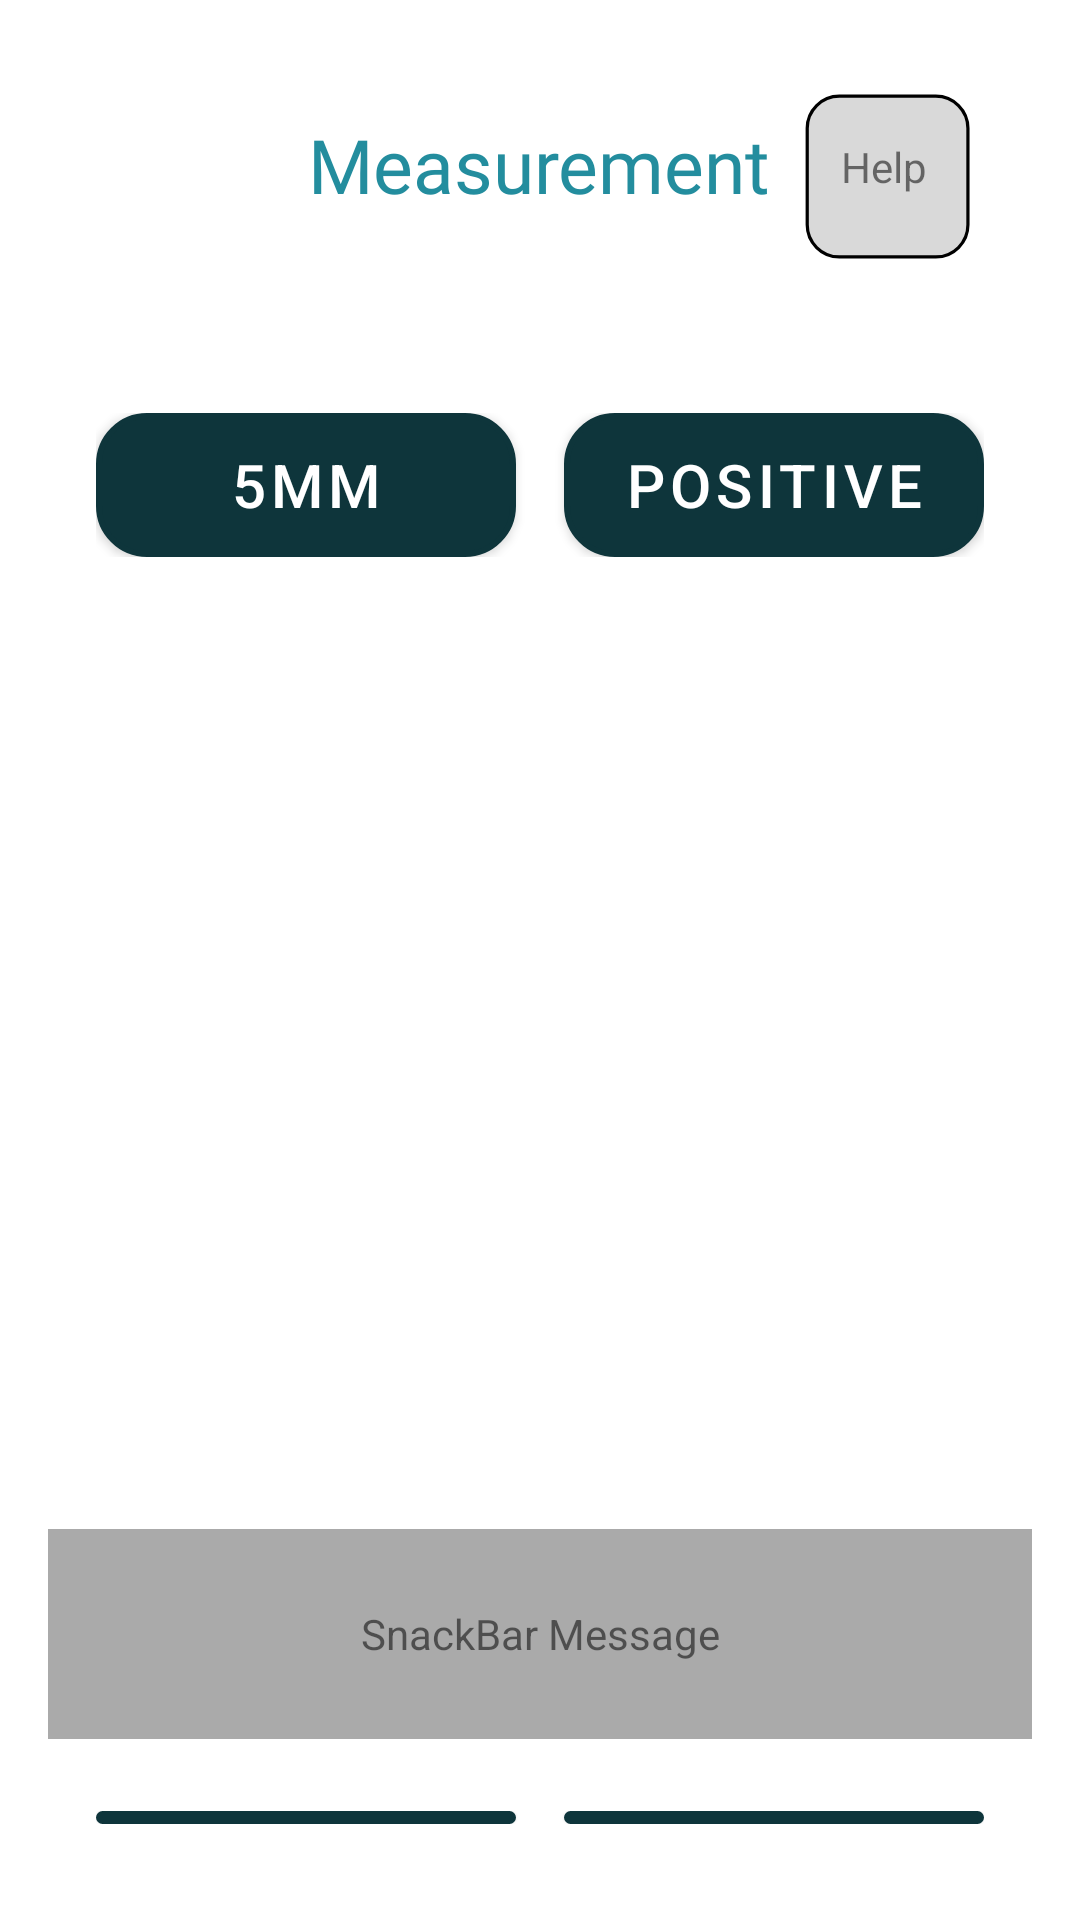

Android layout source for this screen:
<!-- AndroidManifest.xml: application theme AppTheme -->
<!-- res/layout/activity_result.xml -->
<?xml version="1.0" encoding="utf-8"?>
<RelativeLayout xmlns:android="http://schemas.android.com/apk/res/android"
    android:layout_width="match_parent"
    android:layout_height="match_parent"
    xmlns:app="http://schemas.android.com/apk/res-auto"
    android:padding="16dp">

    
    <ImageButton
        android:id="@+id/backButton"
        android:layout_width="wrap_content"
        android:layout_height="wrap_content"
        android:background="?attr/selectableItemBackgroundBorderless"
        android:src="@drawable/arrow_left"
        android:contentDescription="back"
        android:layout_marginTop="16dp"
        android:layout_marginEnd="16dp"
        android:padding="16dp" />

    <TextView
        android:id="@+id/btnHelp"
        android:layout_width="wrap_content"
        android:layout_height="wrap_content"
        android:background="@drawable/help_button_outline"
        android:layout_alignParentEnd="true"
        app:layout_constraintTop_toTopOf="parent"
        android:layout_marginEnd="16dp" />

    <TextView
        android:id="@+id/btnHelpText"
        android:layout_width="wrap_content"
        android:layout_height="wrap_content"
        android:layout_marginTop="30dp"
        android:layout_marginEnd="35dp"
        android:text="Help"
        android:layout_alignParentEnd="true"/>

    <TextView
        android:id="@+id/SettingsTitle"
        android:layout_width="wrap_content"
        android:layout_height="wrap_content"
        android:layout_centerHorizontal="true"
        android:layout_marginTop="22dp"
        android:font="@font/nunitobold"
        android:fontFamily="@font/nunitobold"
        android:text="Measurement"
        android:textAlignment="center"
        android:textColor="@color/secondary_color"
        android:textSize="25sp"
        android:typeface="normal"
        app:layout_constraintEnd_toStartOf="@+id/btnHelp"
        app:layout_constraintStart_toEndOf="@+id/backButton"
        app:layout_constraintTop_toTopOf="parent" />

    <LinearLayout
        android:layout_width="match_parent"
        android:layout_height="wrap_content"
        android:orientation="vertical"
        android:layout_below="@id/SettingsTitle"
        android:layout_marginTop="30dp">

        <RelativeLayout
            android:layout_width="match_parent"
            android:layout_height="wrap_content"
            android:orientation="vertical"
            android:layout_below="@id/SettingsTitle">

            <ImageView
                android:id="@+id/resultImage"
                android:layout_width="match_parent"
                android:layout_height="400dp"/>
            

            <LinearLayout
                android:layout_width="match_parent"
                android:layout_height="wrap_content"
                android:orientation="horizontal"
                android:gravity="center"
                android:padding="16dp"
                android:layout_alignBottom="@id/resultImage"
                android:layout_marginBottom="300dp">

                <Button
                    android:id="@+id/button5mm"
                    android:layout_width="0dp"
                    android:layout_height="wrap_content"
                    android:layout_weight="1"
                    android:layout_marginEnd="8dp"
                    android:background="@drawable/buttonlongcard_reject"
                    android:textColor="@color/white"
                    android:textSize="20dp"
                    android:text="5mm" />

                <Button
                    android:id="@+id/buttonPositive"
                    android:layout_width="0dp"
                    android:layout_height="wrap_content"
                    android:layout_marginStart="8dp"
                    android:layout_weight="1"
                    android:background="@drawable/buttonlongcard_reject"
                    android:textColor="@color/white"
                    android:textSize="20dp"
                    android:text="Positive" />
            </LinearLayout>
        </RelativeLayout>
        <TextView
            android:id="@+id/snackBarMessage"
            android:layout_width="match_parent"
            android:layout_height="70dp"
            android:layout_marginTop="8dp"
            android:layout_marginBottom="8dp"
            android:background="@android:color/darker_gray"
            android:gravity="center"
            android:padding="16dp"
            android:text="SnackBar Message"
            app:layout_constraintBottom_toTopOf="@id/resultImage" />
        
        <LinearLayout
            android:layout_width="match_parent"
            android:layout_height="wrap_content"
            android:layout_centerInParent="true"
            android:orientation="horizontal"
            android:gravity="center"
            android:padding="16dp">

            <Button
                android:id="@+id/buttonAnalysis"
                android:layout_width="0dp"
                android:layout_height="wrap_content"
                android:layout_weight="1"
                android:layout_marginEnd="8dp"
                android:background="@drawable/buttonlongcard_accept"
                android:textColor="@color/white"
                android:textSize="15dp"
                android:text="Analysis" />

            <Button
                android:id="@+id/buttonRetake"
                android:layout_width="0dp"
                android:layout_height="wrap_content"
                android:layout_marginStart="8dp"
                android:layout_weight="1"
                android:background="@drawable/buttonlongcard_reject"
                android:textColor="@color/white"
                android:textSize="15dp"
                android:text="Retake" />
        </LinearLayout>


    </LinearLayout>









</RelativeLayout>
<!-- resources referenced by this layout -->
<resources>
  <color name="secondary_color">#238D9E</color>
  <color name="white">#FFFFFF</color>
  <!-- drawable buttonlongcard_accept (drawable) -->
  <?xml version="1.0" encoding="utf-8"?>
  <shape xmlns:android="http://schemas.android.com/apk/res/android">
      <solid android:color="#0E353B"/>
      <corners android:radius="16dp"/>
      <stroke
          android:width="2dp"
          android:color="#000000"/>
      <padding
          android:left="16dp"
          android:top="16dp"
          android:right="16dp"
          android:bottom="16dp"/>
      <size android:width="200dp" android:height="40dp"/>
      <item>
          <shape>
              <solid android:color="@android:color/darker_gray"/>
              <corners android:radius="16dp"/>
          </shape>
      </item>
  </shape>
  <!-- drawable buttonlongcard_reject (drawable) -->
  <?xml version="1.0" encoding="utf-8"?>
  <shape xmlns:android="http://schemas.android.com/apk/res/android">
      <solid android:color="@color/red"/>
      <corners android:radius="16dp"/>
      <stroke
          android:width="2dp"
          android:color="#000000"/>
      <padding
          android:left="16dp"
          android:top="16dp"
          android:right="16dp"
          android:bottom="16dp"/>
      <size android:width="200dp" android:height="40dp"/>
      <item>
          <shape>
              <solid android:color="@android:color/darker_gray"/>
              <corners android:radius="16dp"/>
          </shape>
      </item>
  </shape>
  <!-- drawable help_button_outline (drawable) -->
  <vector xmlns:android="http://schemas.android.com/apk/res/android"
      android:width="75dp"
      android:height="75dp"
      android:viewportWidth="70"
      android:viewportHeight="70">
      <group>
          <path
              android:fillColor="#FFD9D9D9"
              android:pathData="M15,25a10,10 0 0 1 10,-10h30a10,10 0 0 1 10,10v30a10,10 0 0 1 -10,10h-30a10,10 0 0 1 -10,-10z"/>
          <path
              android:strokeColor="#FF000000"
              android:strokeWidth="1"
              android:pathData="M15,25a10,10 0 0 1 10,-10h30a10,10 0 0 1 10,10v30a10,10 0 0 1 -10,10h-30a10,10 0 0 1 -10,-10z"
              android:strokeLineJoin="round"
              android:strokeMiterLimit="10"/>
      </group>
  </vector>
  <style name="AppTheme" parent="Theme.MaterialComponents.Light.NoActionBar">
        
        <item name="colorPrimary">@color/primary_color</item>
        <item name="colorOnPrimary">@color/white</item>
  
  
        
        <item name="colorSecondary">@color/secondary_color</item>
        <item name="colorSecondaryVariant">@color/secondary_color</item>
        <item name="colorOnSecondary">@color/white</item>
  
        
        <item name="android:statusBarColor">@color/white</item>
        <item name="android:windowLightStatusBar">true</item>
      </style>
  <color name="red">#D97C7C</color>
  <color name="primary_color">#0E353B</color>
</resources>
